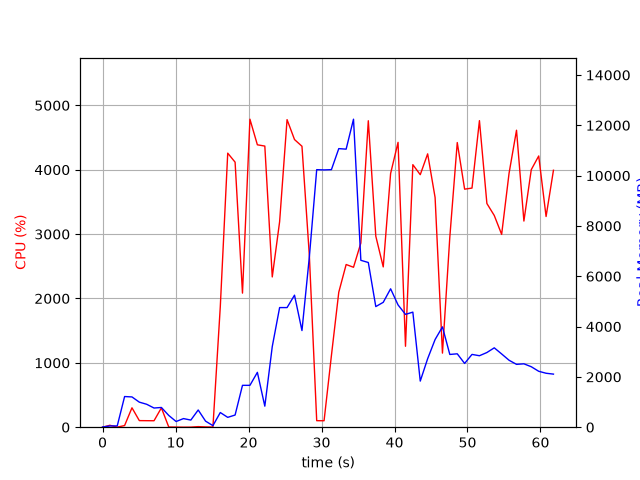

Source data for this figure (header and first rows):
elapsed_time, nproc, cpu, mem_real, mem_virtual
4.1484832763671875e-05, 1, 0.0, 7.652, 3185
1.006, 2, 29.8, 49.8, 160.4
2.014, 2, 1.0, 51.68, 161.5
3.022, 8, 25.8, 1219, 5105
4.031, 5, 301.6, 1203, 4039
5.039, 5, 102.3, 995.7, 3858
6.046, 4, 101.2, 911.5, 3467
7.054, 3, 100.2, 762.3, 3002
8.062, 4, 300.1, 784, 3754
9.072, 4, 3.0, 467.6, 2788
10.08, 3, 2.0, 226, 2300
11.09, 3, 0.0, 342.3, 2426
12.1, 3, 1.0, 283.2, 2345
13.11, 5, 8.9, 684.2, 3322
14.11, 3, 4.0, 240.9, 2355
15.12, 2, 2.0, 61.89, 102
16.13, 1, 1871, 582.9, 4496
17.15, 1, 4257, 391.3, 4894
18.16, 1, 4118, 483.4, 4930
19.17, 1, 2083, 1664, 6774
20.19, 1, 4785, 1664, 6774
21.21, 1, 4387, 2180, 8318
22.23, 1, 4368, 836.2, 8318
23.25, 1, 2334, 3205, 8902
24.26, 1, 3192, 4755, 12800
25.28, 1, 4778, 4755, 12800
26.3, 1, 4469, 5247, 12800
27.32, 1, 4365, 3841, 12800
28.33, 1, 2666, 6768, 21881
29.34, 1, 101.2, 10236, 21881
30.35, 1, 100.2, 10227, 21881
31.36, 1, 1114, 10238, 21889
32.37, 1, 2098, 11073, 21889
33.37, 1, 2527, 11052, 28043
34.38, 1, 2485, 12242, 28078
35.39, 1, 2862, 6634, 28148
36.41, 1, 4761, 6546, 28155
37.44, 1, 2968, 4794, 28351
38.46, 1, 2490, 4964, 28351
39.47, 1, 3942, 5502, 28351
40.49, 1, 4425, 4860, 28351
41.5, 1, 1257, 4484, 28351
42.51, 1, 4079, 4574, 28351
43.53, 1, 3923, 1833, 28440
44.54, 1, 4247, 2722, 28440
45.56, 1, 3568, 3485, 28440
46.57, 1, 1151, 3987, 28440
47.58, 1, 2951, 2891, 28440
48.6, 1, 4422, 2917, 28440
49.61, 1, 3698, 2535, 28448
50.62, 1, 3715, 2893, 28448
51.64, 1, 4762, 2841, 28448
52.66, 1, 3475, 2968, 28448
53.67, 1, 3289, 3155, 28448
54.68, 1, 2996, 2911, 28448
55.69, 1, 3946, 2661, 28448
56.71, 1, 4614, 2498, 28448
57.73, 1, 3203, 2519, 28448
58.74, 1, 4001, 2404, 28458
59.76, 1, 4214, 2223, 28458
... 2 more rows
